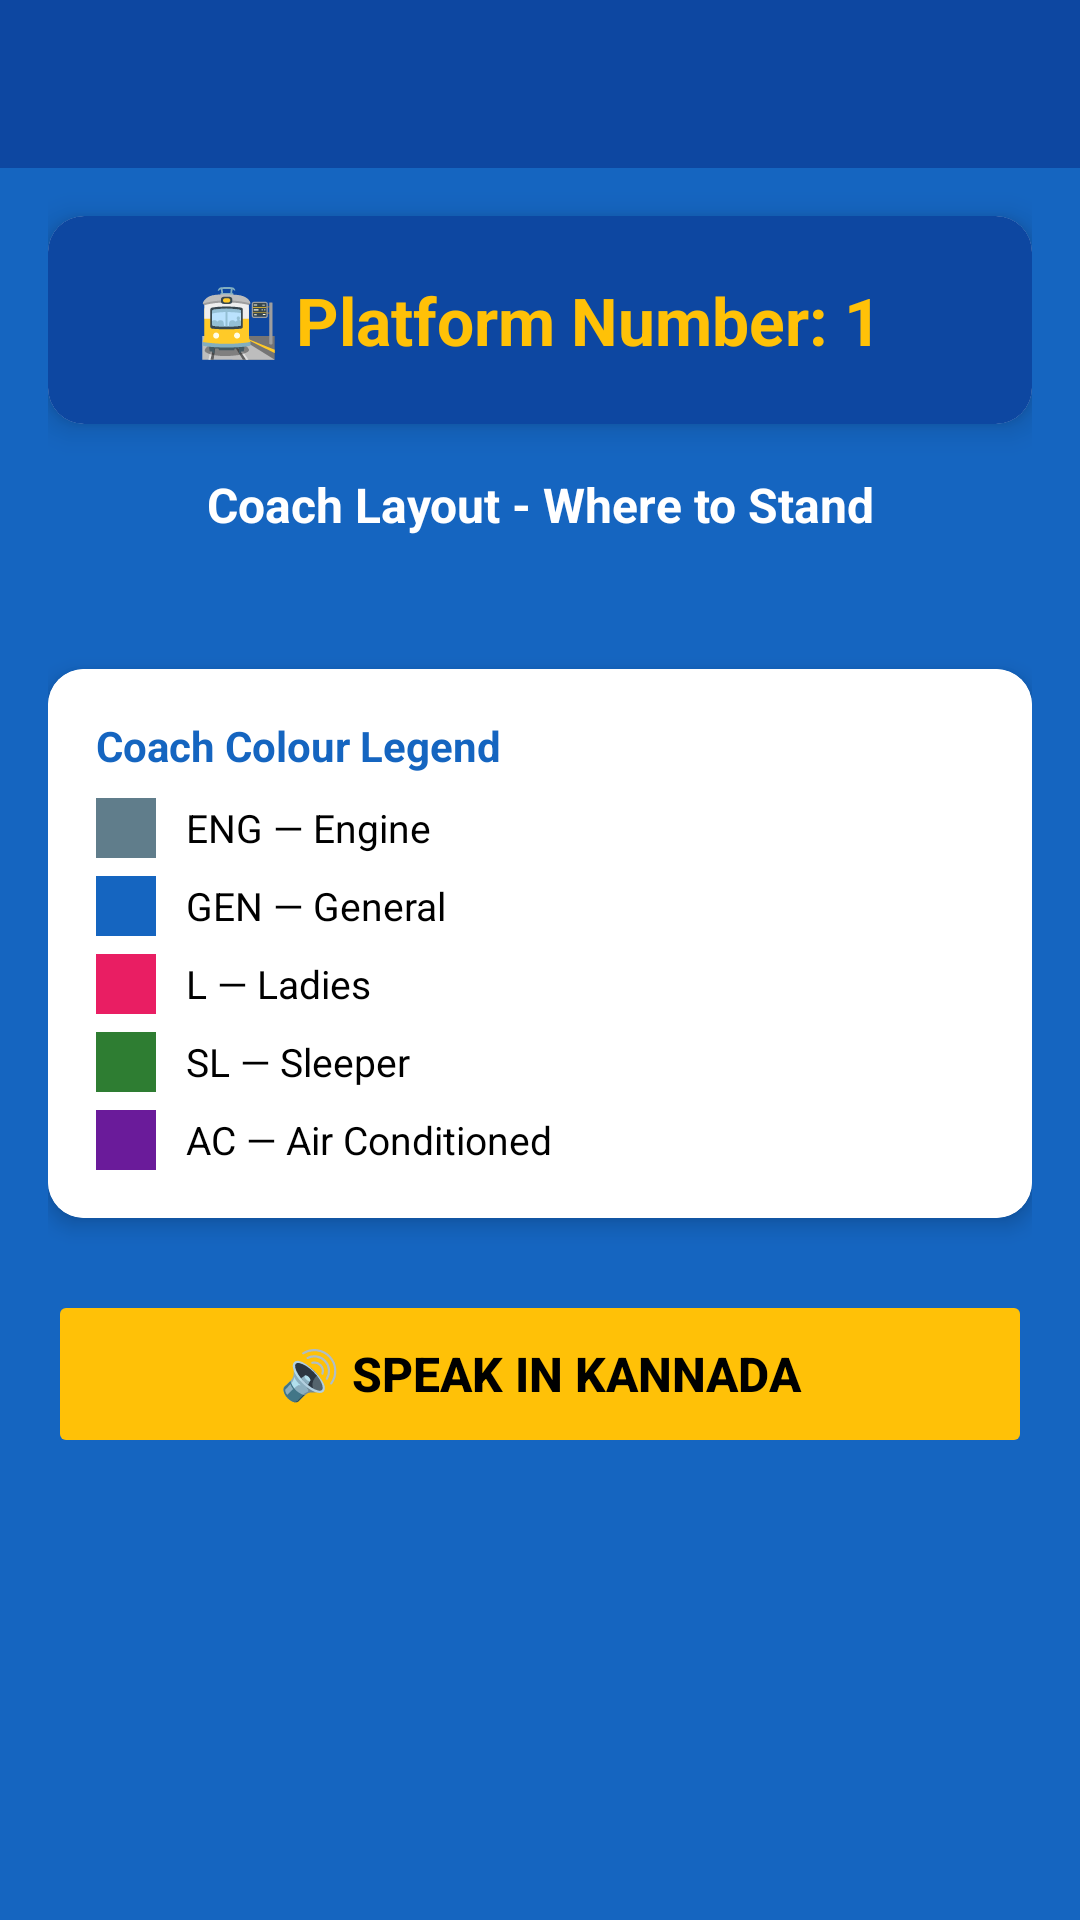

This screen was rendered from an Android layout file. Write that file and the resources it references.
<!-- AndroidManifest.xml: application theme Theme.NammaPlatform -->
<!-- res/layout/activity_coach_layout.xml -->
<?xml version="1.0" encoding="utf-8"?>
<LinearLayout xmlns:android="http://schemas.android.com/apk/res/android"
    xmlns:app="http://schemas.android.com/apk/res-auto"
    android:layout_width="match_parent"
    android:layout_height="match_parent"
    android:orientation="vertical"
    android:background="@color/primary_blue">

    
    <androidx.appcompat.widget.Toolbar
        android:id="@+id/toolbar"
        android:layout_width="match_parent"
        android:layout_height="?attr/actionBarSize"
        android:background="@color/primary_blue_dark"
        app:titleTextColor="@color/white_text"
        app:navigationIconTint="@color/white_text" />

    <ScrollView
        android:layout_width="match_parent"
        android:layout_height="0dp"
        android:layout_weight="1"
        android:fillViewport="true">

        <LinearLayout
            android:layout_width="match_parent"
            android:layout_height="wrap_content"
            android:orientation="vertical"
            android:paddingHorizontal="16dp"
            android:paddingBottom="24dp">

            
            <androidx.cardview.widget.CardView
                android:layout_width="match_parent"
                android:layout_height="wrap_content"
                android:layout_marginTop="16dp"
                android:layout_marginBottom="16dp"
                app:cardCornerRadius="12dp"
                app:cardElevation="6dp">

                <LinearLayout
                    android:layout_width="match_parent"
                    android:layout_height="wrap_content"
                    android:background="@color/primary_blue_dark"
                    android:padding="20dp"
                    android:gravity="center">

                    <TextView
                        android:id="@+id/tv_platform_info"
                        android:layout_width="wrap_content"
                        android:layout_height="wrap_content"
                        android:text="🚉 Platform Number: 1"
                        android:textColor="@color/accent_yellow"
                        android:textSize="22sp"
                        android:textStyle="bold"
                        android:gravity="center" />
                </LinearLayout>
            </androidx.cardview.widget.CardView>

            
            <TextView
                android:id="@+id/tv_coach_layout_title"
                android:layout_width="match_parent"
                android:layout_height="wrap_content"
                android:text="@string/coach_layout_title"
                android:textColor="@color/white_text"
                android:textSize="16sp"
                android:textStyle="bold"
                android:gravity="center"
                android:layout_marginBottom="12dp" />

            
            <HorizontalScrollView
                android:layout_width="match_parent"
                android:layout_height="wrap_content"
                android:layout_marginBottom="16dp"
                android:scrollbars="horizontal">

                <LinearLayout
                    android:id="@+id/coach_container"
                    android:layout_width="wrap_content"
                    android:layout_height="wrap_content"
                    android:orientation="horizontal"
                    android:padding="8dp" />

            </HorizontalScrollView>

            
            <TextView
                android:id="@+id/tv_general_coach_hint"
                android:layout_width="match_parent"
                android:layout_height="wrap_content"
                android:text="👆 Stand here for General Coach - Position 5"
                android:textColor="@color/black_text"
                android:textSize="15sp"
                android:textStyle="bold"
                android:gravity="center"
                android:background="@color/accent_yellow"
                android:padding="14dp"
                android:layout_marginBottom="24dp"
                android:visibility="gone" />

            
            <androidx.cardview.widget.CardView
                android:layout_width="match_parent"
                android:layout_height="wrap_content"
                android:layout_marginBottom="24dp"
                app:cardCornerRadius="12dp"
                app:cardElevation="4dp">

                <LinearLayout
                    android:layout_width="match_parent"
                    android:layout_height="wrap_content"
                    android:orientation="vertical"
                    android:background="@color/card_background"
                    android:padding="16dp">

                    <TextView
                        android:layout_width="wrap_content"
                        android:layout_height="wrap_content"
                        android:text="Coach Colour Legend"
                        android:textColor="@color/primary_blue"
                        android:textSize="14sp"
                        android:textStyle="bold"
                        android:layout_marginBottom="8dp" />

                    
                    <LinearLayout
                        android:layout_width="match_parent"
                        android:layout_height="wrap_content"
                        android:orientation="horizontal"
                        android:gravity="center_vertical"
                        android:layout_marginBottom="6dp">
                        <View android:layout_width="20dp" android:layout_height="20dp"
                            android:background="#607D8B" android:layout_marginEnd="10dp"/>
                        <TextView android:layout_width="wrap_content" android:layout_height="wrap_content"
                            android:text="ENG — Engine" android:textColor="@color/black_text" android:textSize="13sp"/>
                    </LinearLayout>

                    
                    <LinearLayout
                        android:layout_width="match_parent"
                        android:layout_height="wrap_content"
                        android:orientation="horizontal"
                        android:gravity="center_vertical"
                        android:layout_marginBottom="6dp">
                        <View android:layout_width="20dp" android:layout_height="20dp"
                            android:background="#1565C0" android:layout_marginEnd="10dp"/>
                        <TextView android:layout_width="wrap_content" android:layout_height="wrap_content"
                            android:text="GEN — General" android:textColor="@color/black_text" android:textSize="13sp"/>
                    </LinearLayout>

                    
                    <LinearLayout
                        android:layout_width="match_parent"
                        android:layout_height="wrap_content"
                        android:orientation="horizontal"
                        android:gravity="center_vertical"
                        android:layout_marginBottom="6dp">
                        <View android:layout_width="20dp" android:layout_height="20dp"
                            android:background="#E91E63" android:layout_marginEnd="10dp"/>
                        <TextView android:layout_width="wrap_content" android:layout_height="wrap_content"
                            android:text="L — Ladies" android:textColor="@color/black_text" android:textSize="13sp"/>
                    </LinearLayout>

                    
                    <LinearLayout
                        android:layout_width="match_parent"
                        android:layout_height="wrap_content"
                        android:orientation="horizontal"
                        android:gravity="center_vertical"
                        android:layout_marginBottom="6dp">
                        <View android:layout_width="20dp" android:layout_height="20dp"
                            android:background="#2E7D32" android:layout_marginEnd="10dp"/>
                        <TextView android:layout_width="wrap_content" android:layout_height="wrap_content"
                            android:text="SL — Sleeper" android:textColor="@color/black_text" android:textSize="13sp"/>
                    </LinearLayout>

                    
                    <LinearLayout
                        android:layout_width="match_parent"
                        android:layout_height="wrap_content"
                        android:orientation="horizontal"
                        android:gravity="center_vertical">
                        <View android:layout_width="20dp" android:layout_height="20dp"
                            android:background="#6A1B9A" android:layout_marginEnd="10dp"/>
                        <TextView android:layout_width="wrap_content" android:layout_height="wrap_content"
                            android:text="AC — Air Conditioned" android:textColor="@color/black_text" android:textSize="13sp"/>
                    </LinearLayout>

                </LinearLayout>
            </androidx.cardview.widget.CardView>

            
            <Button
                android:id="@+id/btn_speak_kannada"
                android:layout_width="match_parent"
                android:layout_height="56dp"
                android:text="@string/btn_speak_kannada"
                android:textColor="@color/black_text"
                android:textStyle="bold"
                android:textSize="16sp"
                android:backgroundTint="@color/accent_yellow"
                android:stateListAnimator="@null" />

        </LinearLayout>
    </ScrollView>
</LinearLayout>
<!-- resources referenced by this layout -->
<resources>
  <color name="accent_yellow">#FFC107</color>
  <color name="black_text">#000000</color>
  <color name="card_background">#FFFFFF</color>
  <color name="primary_blue">#1565C0</color>
  <color name="primary_blue_dark">#0D47A1</color>
  <color name="white_text">#FFFFFF</color>
  <string name="btn_speak_kannada">🔊 Speak in Kannada</string>
  <string name="coach_layout_title">Coach Layout - Where to Stand</string>
  <style name="Theme.NammaPlatform" parent="Theme.MaterialComponents.DayNight.NoActionBar">
          
          <item name="colorPrimary">@color/primary_blue</item>
          <item name="colorPrimaryVariant">@color/primary_blue_dark</item>
          <item name="colorOnPrimary">@color/white_text</item>
          
          <item name="colorSecondary">@color/accent_yellow</item>
          <item name="colorSecondaryVariant">@color/accent_yellow_dark</item>
          <item name="colorOnSecondary">@color/black_text</item>
          
          <item name="android:statusBarColor">@color/primary_blue_dark</item>
          
          <item name="android:windowBackground">@color/primary_blue</item>
      </style>
  <color name="accent_yellow_dark">#F9A825</color>
</resources>
